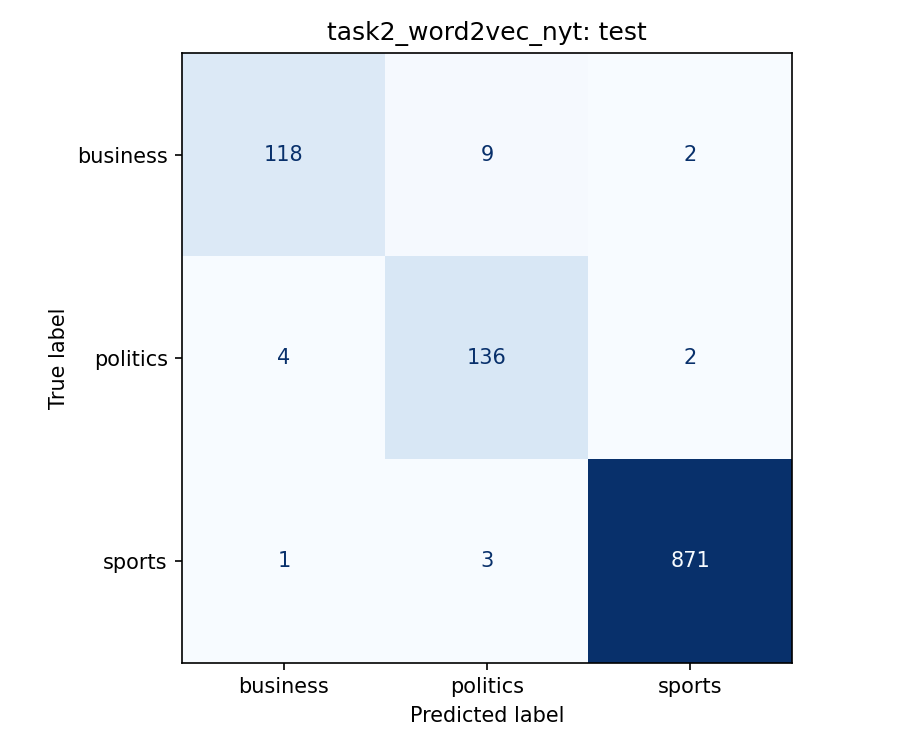

Source data for this figure (header and first rows):
true_label, business, politics, sports
business, 118, 9, 2
politics, 4, 136, 2
sports, 1, 3, 871
